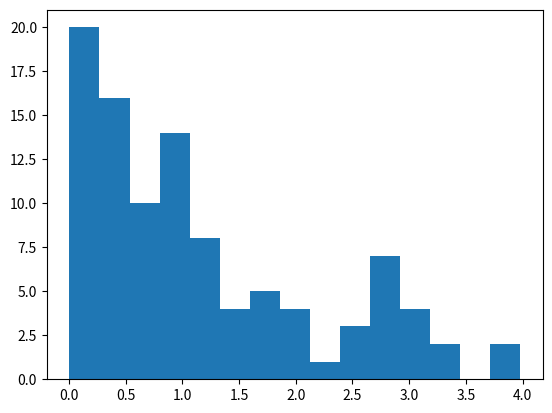

Write the Python code that produced this figure.
import numpy as np
import numpy.random as rd
import matplotlib.pyplot as plt
import datetime

# 指数乱数を発生させる
lam = 0.1
exponential = rd.exponential(0.1/lam, size=100)

# 指数乱数の分布を描画
now = datetime.datetime.now()
plt.hist(exponential, bins=15)
plt.savefig('testdata' + str(now) + '.png')
